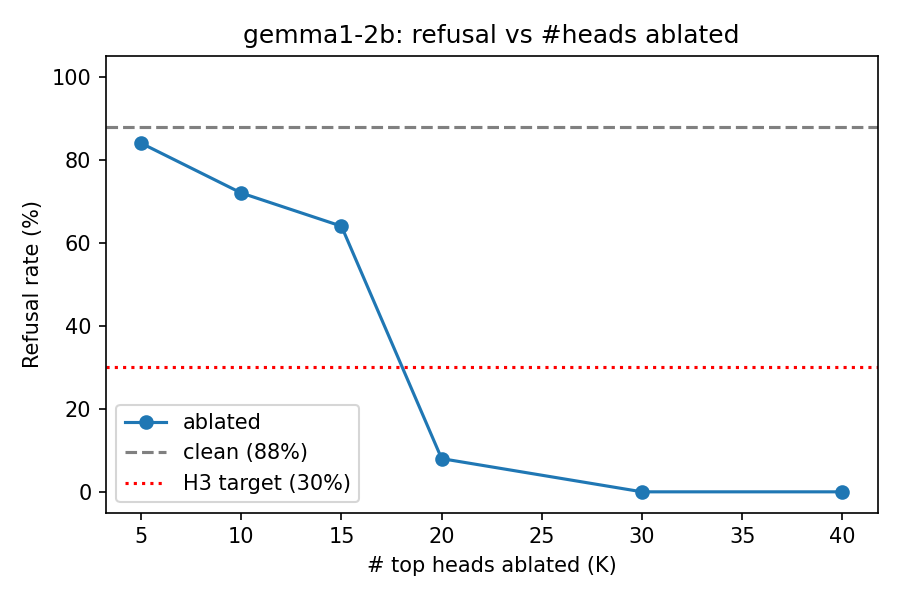

Data behind this chart, as committed beside it:
k, refusal_rate_clean, refusal_rate_ablated, perplexity_ablated
5, 0.88, 0.84, 75.7
10, 0.88, 0.72, 76.15
15, 0.88, 0.64, 83.32
20, 0.88, 0.08, 86.86
30, 0.88, 0.0, 122.6
40, 0.88, 0.0, 183
